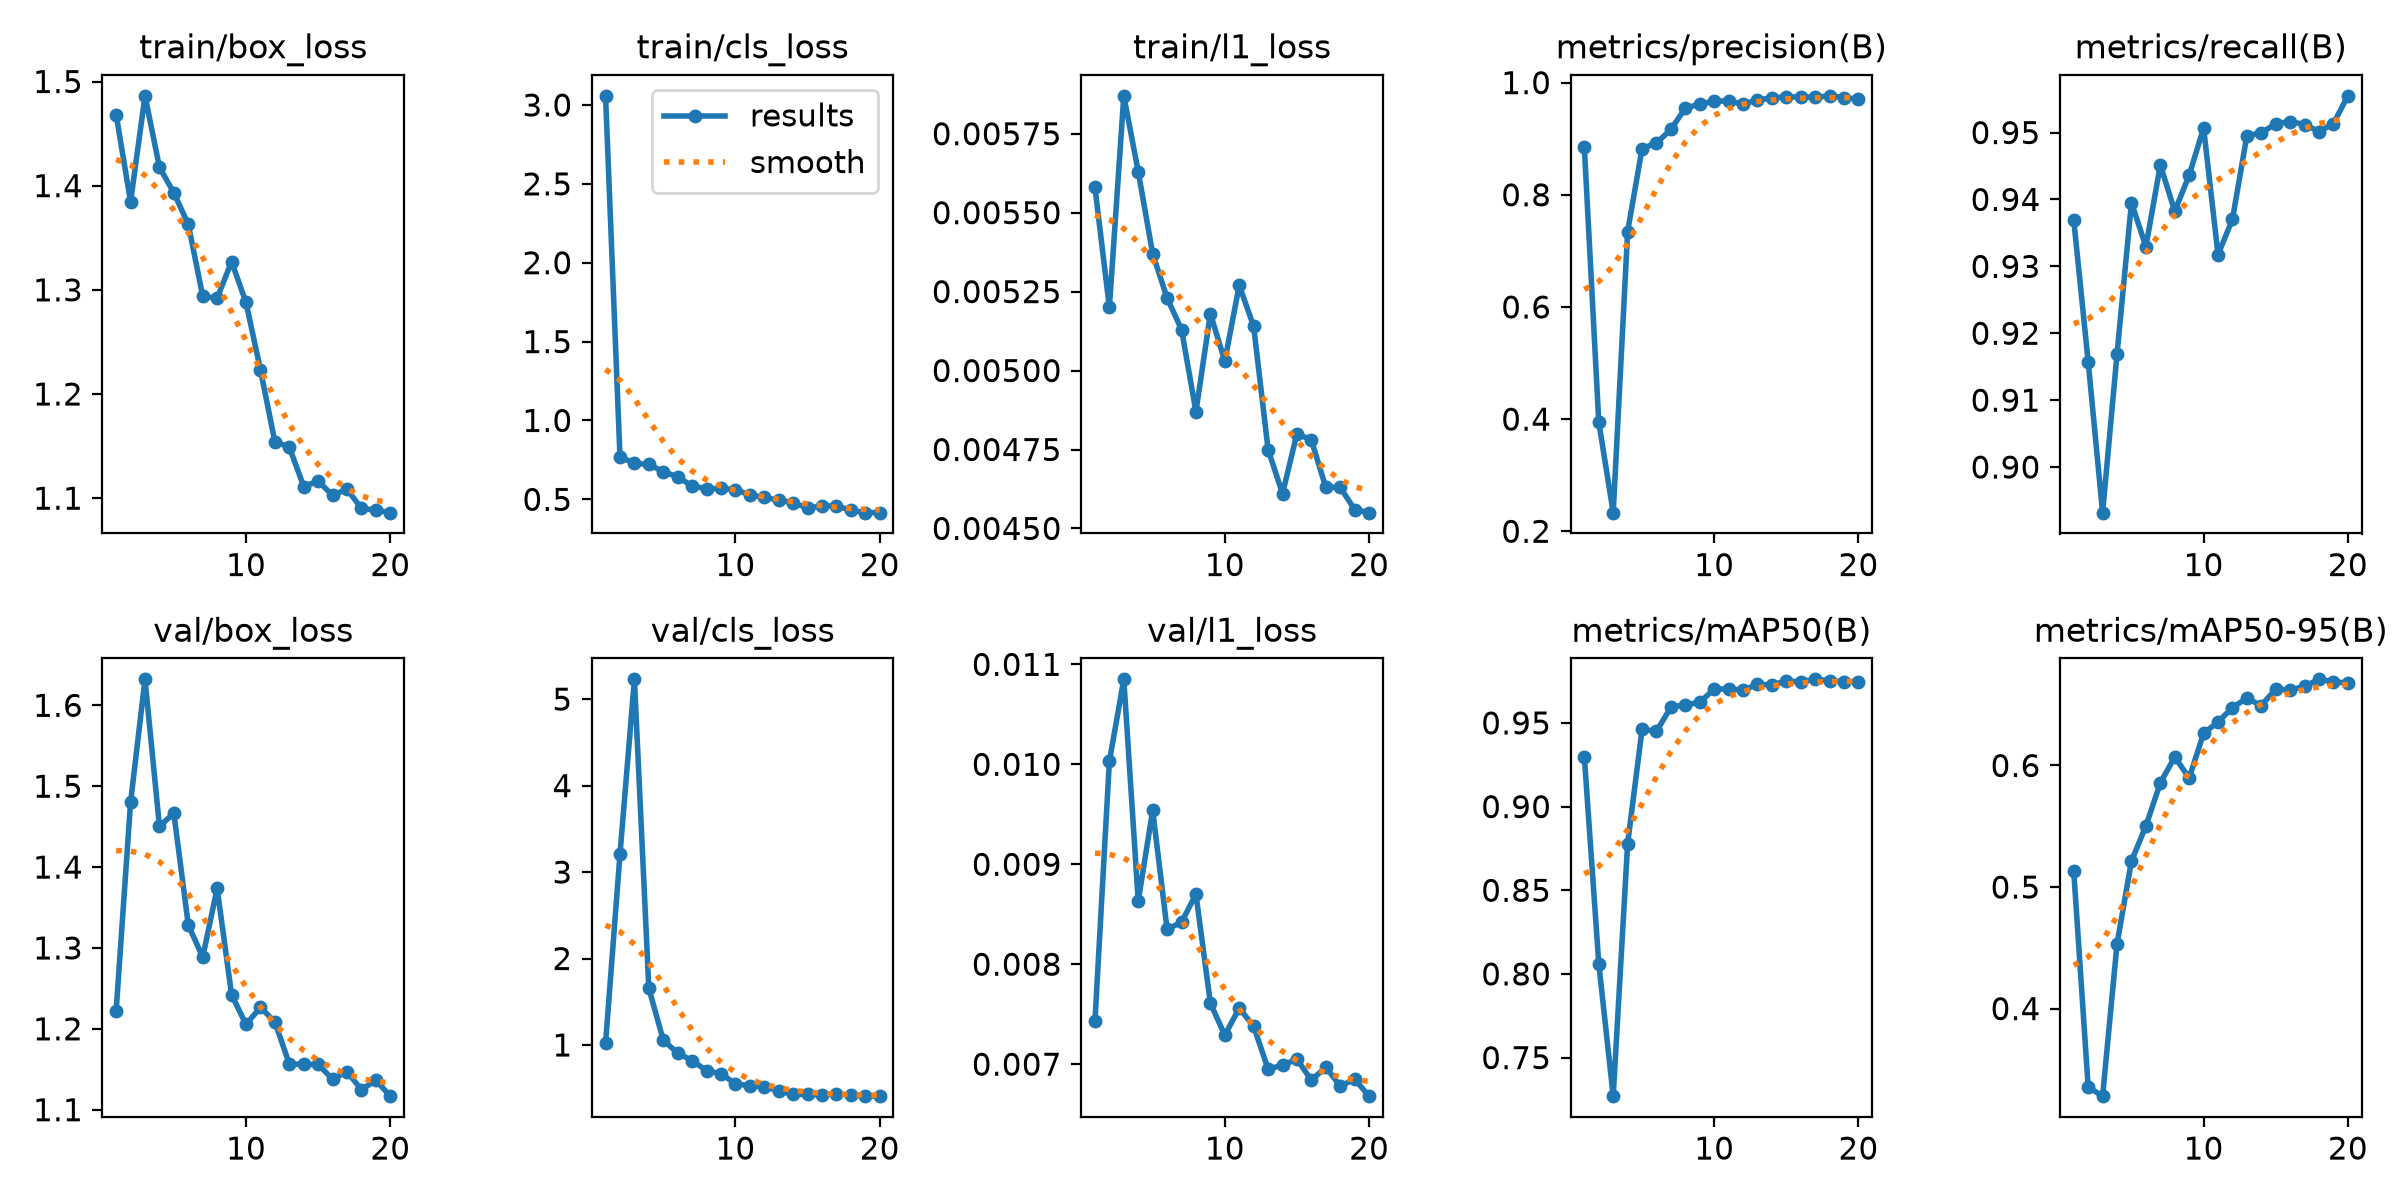

Values plotted in this chart, from the file beside it:
epoch, time, train/box_loss, train/cls_loss, train/l1_loss, metrics/precision(B), metrics/recall(B), metrics/mAP50(B), metrics/mAP50-95(B), val/box_loss, val/cls_loss, val/l1_loss, lr/pg0, lr/pg1, lr/pg2
1, 138.8, 1.468, 3.058, 0.00558, 0.8846, 0.9369, 0.9295, 0.513, 1.223, 1.02, 0.00743, 0.0006, 0.0006, 0.0006
2, 284.3, 1.385, 0.7707, 0.0052, 0.3946, 0.9157, 0.8062, 0.3355, 1.48, 3.205, 0.01003, 0.001204, 0.001204, 0.001204
3, 425.4, 1.486, 0.7274, 0.00587, 0.2332, 0.8932, 0.727, 0.328, 1.632, 5.229, 0.01085, 0.001742, 0.001742, 0.001742
4, 580.2, 1.418, 0.7213, 0.00563, 0.7345, 0.9169, 0.8779, 0.4533, 1.45, 1.655, 0.00863, 0.001703, 0.001703, 0.001703
5, 735.4, 1.393, 0.6757, 0.00537, 0.8824, 0.9395, 0.9461, 0.5214, 1.467, 1.057, 0.00954, 0.001604, 0.001604, 0.001604
6, 888, 1.363, 0.6424, 0.00523, 0.8924, 0.9329, 0.945, 0.5502, 1.329, 0.9053, 0.00835, 0.001505, 0.001505, 0.001505
7, 1045, 1.294, 0.5847, 0.00513, 0.9165, 0.9451, 0.9594, 0.5857, 1.289, 0.8196, 0.00842, 0.001406, 0.001406, 0.001406
8, 1203, 1.292, 0.5676, 0.00487, 0.9547, 0.9383, 0.9609, 0.607, 1.374, 0.7032, 0.0087, 0.001307, 0.001307, 0.001307
9, 1353, 1.327, 0.569, 0.00518, 0.9617, 0.9436, 0.9622, 0.5898, 1.242, 0.6674, 0.00761, 0.001208, 0.001208, 0.001208
10, 1483, 1.288, 0.5613, 0.00503, 0.9668, 0.9507, 0.9703, 0.6264, 1.205, 0.5527, 0.00729, 0.001109, 0.001109, 0.001109
11, 1608, 1.223, 0.5286, 0.00527, 0.9676, 0.9317, 0.9702, 0.6358, 1.227, 0.5271, 0.00756, 0.00101, 0.00101, 0.00101
12, 1734, 1.154, 0.5122, 0.00514, 0.9616, 0.937, 0.9696, 0.6476, 1.209, 0.5189, 0.00738, 0.000911, 0.000911, 0.000911
13, 1868, 1.149, 0.4949, 0.00475, 0.9693, 0.9496, 0.9731, 0.6554, 1.157, 0.4673, 0.00695, 0.000812, 0.000812, 0.000812
14, 2011, 1.111, 0.4783, 0.00461, 0.9727, 0.9499, 0.9727, 0.6492, 1.156, 0.4288, 0.00699, 0.000713, 0.000713, 0.000713
15, 2153, 1.116, 0.4456, 0.0048, 0.9747, 0.9513, 0.975, 0.6631, 1.156, 0.4275, 0.00705, 0.000614, 0.000614, 0.000614
16, 2302, 1.103, 0.4572, 0.00478, 0.9745, 0.9516, 0.9747, 0.6621, 1.138, 0.4204, 0.00684, 0.000515, 0.000515, 0.000515
17, 2450, 1.109, 0.459, 0.00463, 0.9739, 0.9512, 0.976, 0.6651, 1.147, 0.4369, 0.00697, 0.000416, 0.000416, 0.000416
18, 2594, 1.09, 0.4305, 0.00463, 0.9765, 0.9502, 0.9753, 0.6709, 1.125, 0.4166, 0.00678, 0.000317, 0.000317, 0.000317
19, 2733, 1.089, 0.4163, 0.00456, 0.9732, 0.9513, 0.9746, 0.6689, 1.137, 0.4124, 0.00685, 0.000218, 0.000218, 0.000218
20, 2866, 1.086, 0.4156, 0.00455, 0.9705, 0.9555, 0.9746, 0.6679, 1.117, 0.408, 0.00668, 0.000119, 0.000119, 0.000119
